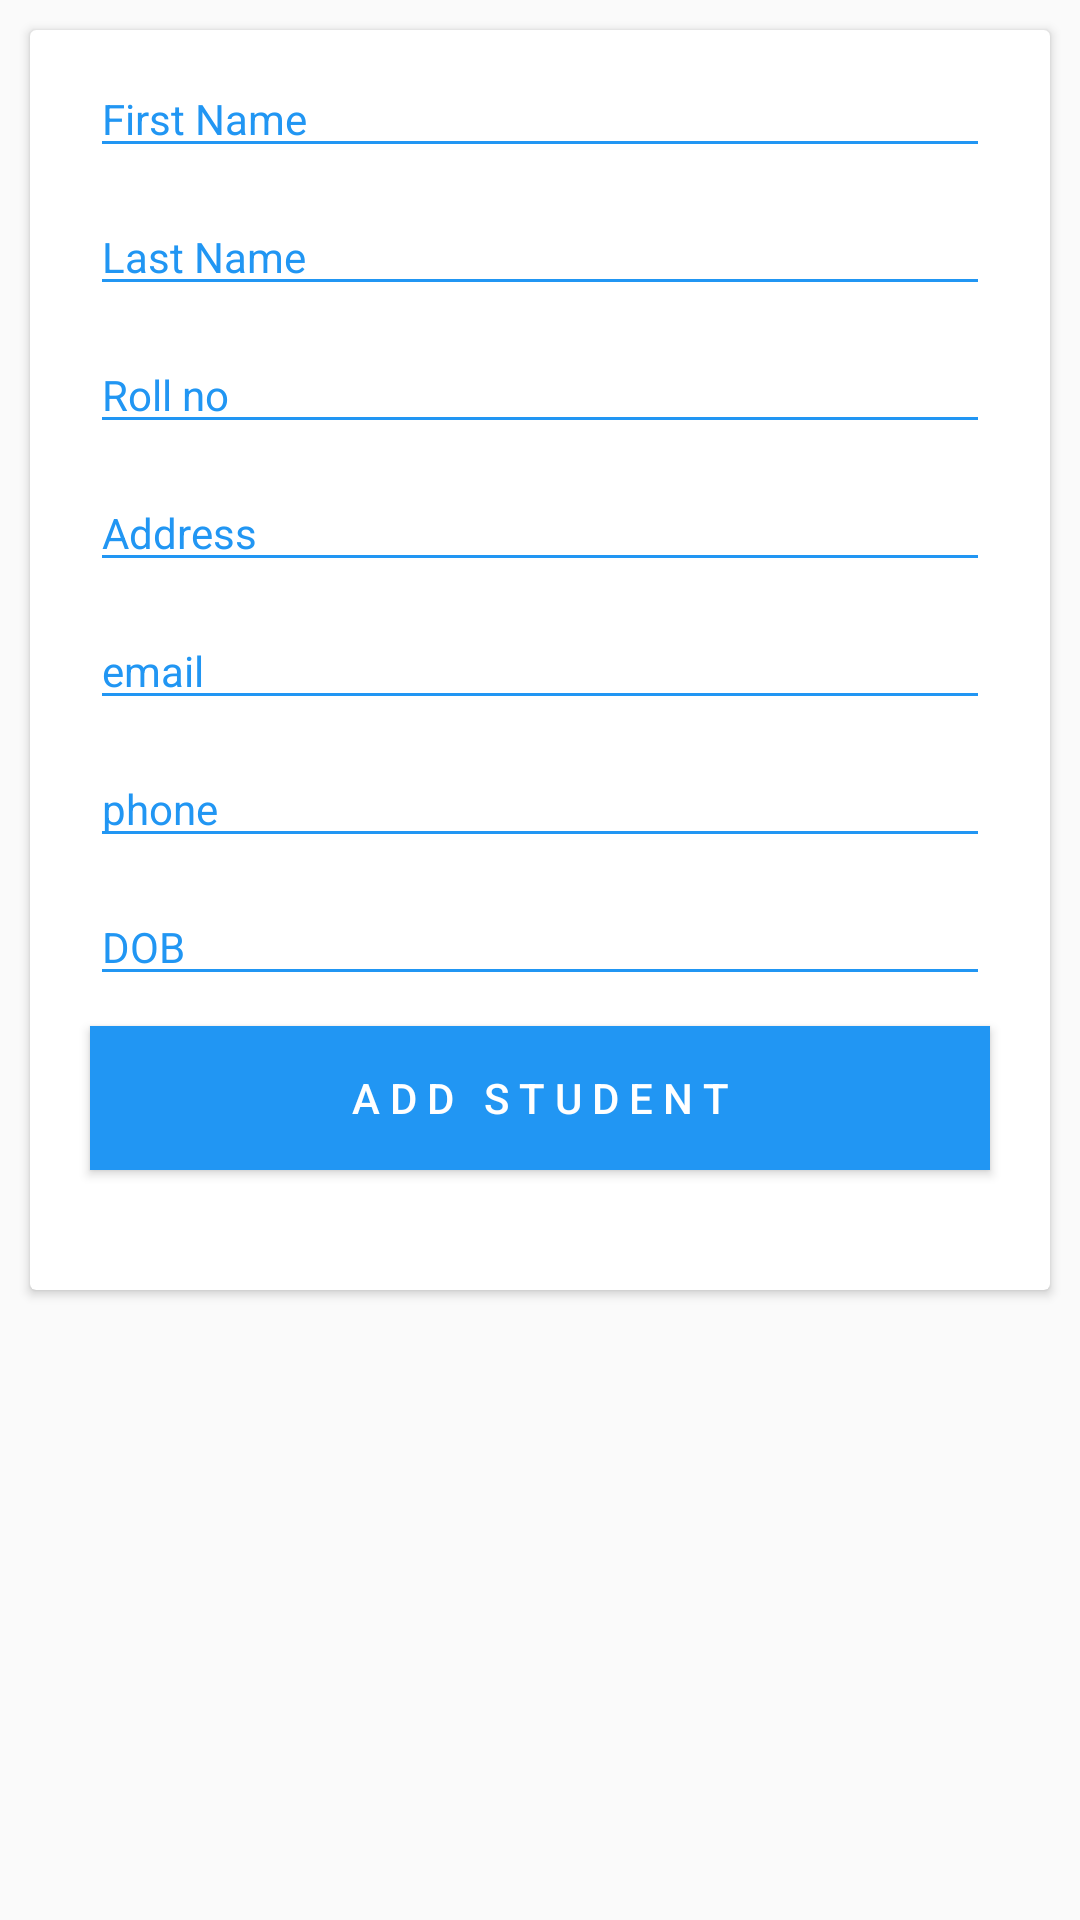

Android layout source for this screen:
<!-- AndroidManifest.xml: application theme AppTheme -->
<!-- res/layout/activity_add_student.xml -->
<?xml version="1.0" encoding="utf-8"?>
<RelativeLayout xmlns:android="http://schemas.android.com/apk/res/android"
    xmlns:app="http://schemas.android.com/apk/res-auto"
    xmlns:tools="http://schemas.android.com/tools"
    android:layout_width="match_parent"
    android:layout_height="match_parent"
    tools:context=".AddStudent">
    <ScrollView
        android:layout_width="match_parent"
        android:layout_height="match_parent">

   <androidx.cardview.widget.CardView
       android:layout_width="match_parent"
       android:layout_height="wrap_content"
       android:layout_marginTop="10dp"
       android:layout_marginRight="10dp"
       android:layout_marginLeft="10dp"
       android:layout_marginBottom="10dp"
       android:elevation="10dp">

       <RelativeLayout
           android:layout_width="match_parent"
           android:layout_height="match_parent">









           <EditText
               android:id="@+id/Fname_addStudent"
               android:layout_width="match_parent"
               android:layout_height="wrap_content"
               android:inputType="textPersonName"
               android:hint="First Name"
               style="@style/my"
               android:layout_marginTop="10dp"
               android:layout_marginHorizontal="20dp" />

           <EditText
               android:id="@+id/Lname_addStudent"
               android:layout_width="match_parent"
               android:layout_height="wrap_content"
               android:inputType="textPersonName"
               android:hint="Last Name"
               style="@style/my"
               android:layout_marginTop="10dp"
               android:layout_marginHorizontal="20dp"
               android:layout_below="@id/Fname_addStudent"/>

           <EditText
               android:id="@+id/rollNO_addStudent"
               android:layout_width="match_parent"
               android:layout_height="wrap_content"
               android:hint="Roll no"
               style="@style/my"
               android:layout_marginTop="10dp"
               android:layout_marginHorizontal="20dp"
               android:layout_below="@id/Lname_addStudent"/>

           <EditText
               android:id="@+id/address_addStudent"
               android:layout_width="match_parent"
               android:layout_height="wrap_content"
               android:hint="Address"
               android:singleLine="false"
               style="@style/my"
               android:layout_marginTop="10dp"
               android:layout_marginHorizontal="20dp"
               android:layout_below="@id/rollNO_addStudent"/>

           <EditText
               android:id="@+id/email_addStudent"
               android:layout_width="match_parent"
               android:layout_height="wrap_content"
               android:hint="email"
               android:inputType="textEmailAddress"
               style="@style/my"
               android:layout_marginTop="10dp"
               android:layout_marginHorizontal="20dp"
               android:layout_below="@id/address_addStudent"/>

           <EditText
               android:id="@+id/phone_addStudent"
               android:layout_width="match_parent"
               android:layout_height="wrap_content"
               android:hint="phone"
               style="@style/my"
               android:inputType="phone"
               android:layout_marginTop="10dp"
               android:layout_marginHorizontal="20dp"
               android:layout_below="@id/email_addStudent"/>


           <EditText
               android:id="@+id/dob_addStudent"
               android:layout_width="match_parent"
               android:layout_height="wrap_content"
               android:hint="DOB"
               android:inputType="date"
               style="@style/my"
               android:layout_marginTop="10dp"
               android:layout_marginHorizontal="20dp"
               android:layout_below="@id/phone_addStudent"/>

           <Button
               android:id="@+id/add_addStudent"
               android:layout_width="match_parent"
               android:layout_height="wrap_content"
               android:layout_marginTop="10dp"
               android:layout_marginLeft="20dp"
               android:layout_marginRight="20dp"
               android:layout_marginBottom="40dp"
               android:textAllCaps="true"
               android:background="@color/colorPrimary"
               android:textColor="@color/white"
               android:text="A d d   s t u d e n t"
               android:layout_below="@id/dob_addStudent"/>

       </RelativeLayout>
   </androidx.cardview.widget.CardView>
    </ScrollView>
</RelativeLayout>
<!-- resources referenced by this layout -->
<resources>
  <color name="colorPrimary">#2196f3</color>
  <color name="white">#fff</color>
  <style name="my" parent="AppTheme">
          <item name="android:textColorHint">@color/colorPrimary</item>
          <item name="android:backgroundTint">@color/colorPrimary</item>
          <item name="android:textColor">@color/colorPrimary</item>
      </style>
  <style name="AppTheme" parent="Theme.AppCompat.Light.NoActionBar">
          
          <item name="colorPrimary">@color/colorPrimary</item>
          <item name="colorPrimaryDark">@color/colorPrimaryDark</item>
          <item name="colorAccent">@color/colorAccent</item>
          <item name="android:spinnerDropDownItemStyle">@style/mySpinnerItemStyle</item>
      </style>
  <color name="colorPrimaryDark">#0069c0</color>
  <color name="colorAccent">#D81B60</color>
  <style name="mySpinnerItemStyle" parent="@android:style/Widget.Holo.DropDownItem.Spinner">
          <item name="android:textColor">@color/my_spinner_text_color</item>
      </style>
  <color name="my_spinner_text_color">#fff</color>
</resources>
